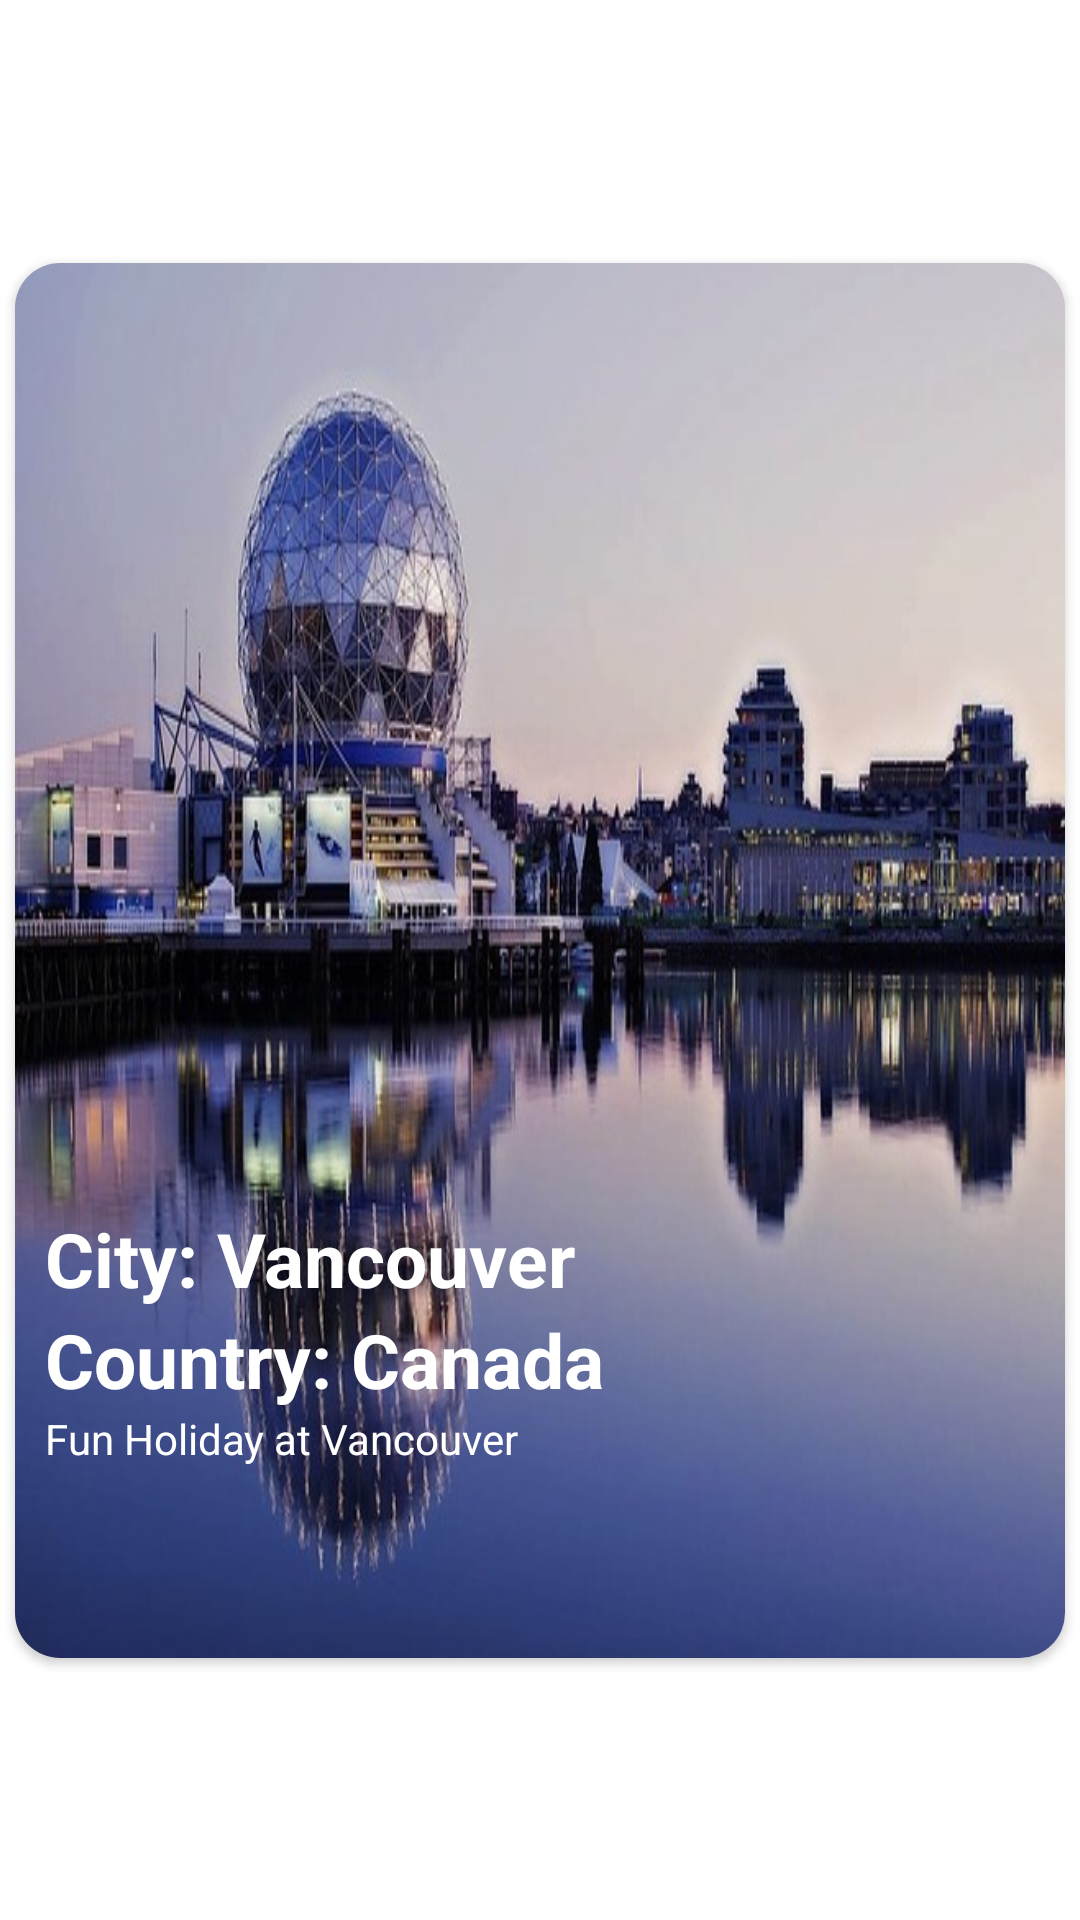

The Android layout XML behind this screen, and the referenced resources:
<!-- AndroidManifest.xml: application theme Theme.AndroidProject -->
<!-- res/layout/viewpager_item.xml -->
<?xml version="1.0" encoding="utf-8"?>
<androidx.constraintlayout.widget.ConstraintLayout xmlns:android="http://schemas.android.com/apk/res/android"
    xmlns:app="http://schemas.android.com/apk/res-auto"
    android:layout_width="match_parent"
    android:layout_height="match_parent"
    android:layout_marginHorizontal="10dp">

    <LinearLayout
        android:layout_width="wrap_content"
        android:layout_height="wrap_content"
        app:layout_constraintBottom_toBottomOf="parent"
        app:layout_constraintEnd_toEndOf="parent"
        app:layout_constraintHorizontal_bias="0.5"
        app:layout_constraintStart_toStartOf="parent"
        app:layout_constraintTop_toTopOf="parent"
        android:layout_marginHorizontal="15dp" >

        <androidx.cardview.widget.CardView
            android:layout_width="match_parent"
            android:layout_height="match_parent"
            android:layout_margin="5dp"
            app:cardCornerRadius="15dp"
            android:elevation="10dp">

            <RelativeLayout
                android:id="@+id/cardBackground"
                android:layout_width="match_parent"
                android:layout_height="465dp"
                android:background="@drawable/vancouver">

                <TextView
                    android:id="@+id/cityName"
                    android:layout_width="wrap_content"
                    android:layout_height="wrap_content"
                    android:layout_marginStart="10dp"
                    android:layout_marginTop="315dp"
                    android:text="@string/page4_city"
                    android:textColor="@color/white"
                    android:textSize="25sp"
                    android:textStyle="bold" />

                <TextView
                    android:id="@+id/countryName"
                    android:layout_width="wrap_content"
                    android:layout_height="wrap_content"
                    android:layout_below="@+id/cityName"
                    android:layout_marginStart="10dp"
                    android:text="@string/page4_country"
                    android:textColor="@color/white"
                    android:textSize="25sp"
                    android:textStyle="bold" />

                <TextView
                    android:id="@+id/description"
                    android:layout_width="wrap_content"
                    android:layout_height="wrap_content"
                    android:layout_below="@+id/countryName"
                    android:layout_marginStart="10dp"
                    android:text="@string/page4_description"
                    android:textColor="@color/white" />


            </RelativeLayout>




        </androidx.cardview.widget.CardView>

    </LinearLayout>


</androidx.constraintlayout.widget.ConstraintLayout>
<!-- resources referenced by this layout -->
<resources>
  <color name="white">#FFFFFFFF</color>
  <!-- drawable vancouver: jpg bitmap (drawable, 70450 bytes) -->
  <string name="page4_city">City:  Vancouver </string>
  <string name="page4_country">Country:  Canada</string>
  <string name="page4_description">Fun Holiday at Vancouver</string>
  <style name="Theme.AndroidProject" parent="Theme.MaterialComponents.DayNight.DarkActionBar">
          
          <item name="colorPrimary">#09c5a3</item>
          <item name="colorPrimaryVariant">#09c5a3</item>
          <item name="colorOnPrimary">@color/white</item>
          
          <item name="colorSecondary">#09c5a3</item>
          <item name="colorSecondaryVariant">#09c5a3</item>
          <item name="colorOnSecondary">@color/black</item>
          
          <item name="android:statusBarColor" tools:targetApi="l">?attr/colorPrimaryVariant</item>
          
      </style>
  <color name="black">#FF000000</color>
</resources>
